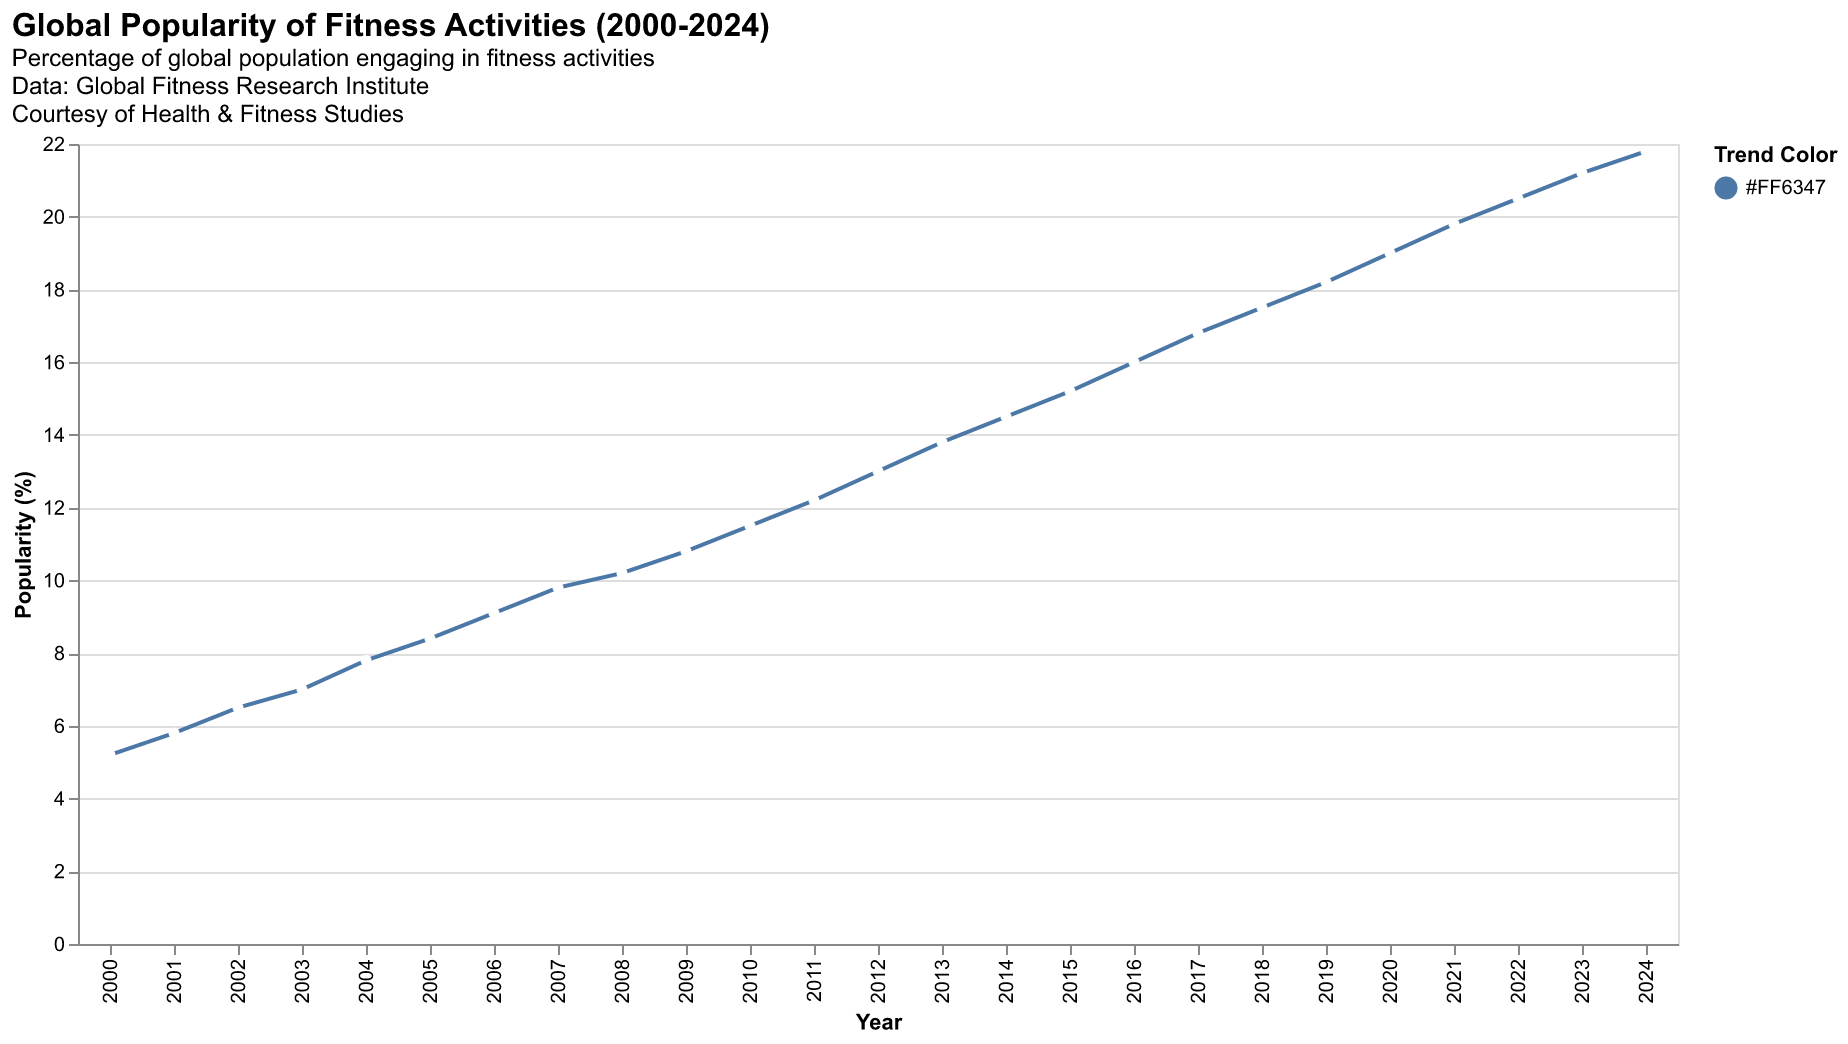

The table this chart was drawn from, first rows:
Year, Popularity
2000, 5.2
2001, 5.8
2002, 6.5
2003, 7.0
2004, 7.8
2005, 8.4
2006, 9.1
2007, 9.8
2008, 10.2
2009, 10.8
2010, 11.5
2011, 12.2
2012, 13.0
2013, 13.8
2014, 14.5
2015, 15.2
2016, 16.0
2017, 16.8
2018, 17.5
2019, 18.2
2020, 19.0
2021, 19.8
2022, 20.5
2023, 21.2
2024, 21.8
